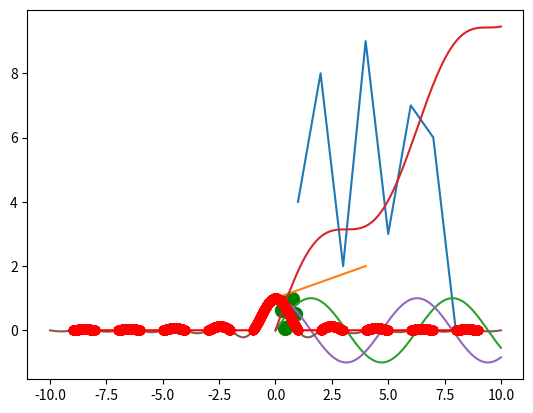

The script that saved this image:
import numpy as np
import matplotlib.pyplot as plt
import pandas as pd


# -----------------------------------------------------------------------------
# 1.matplotlib
# plt.plot([x軸],[y軸])
plt.plot([1,2,3,4,5,6,7,8],[4,8,2,9,3,7,6,0])

# 2.numPy
# 2-1 sum()
# np.array([List])  np.array((Tuple))
grades_1 = np.array([85,72,82])
weights_1 = np.array((0.6,0.7,0.5))
grades_2 = np.array([[85,72,82],[83,55,78]])
weights_2 = np.array((0.3,0.4,0.7))
# 計算加權
g = grades_1 * weights_1
print(g.sum())
# 2-2 dot()
# np.dot(list,list) 將兩個list相乘，後加總。和上述加總一樣，若是多維振烈就無法直加相乘加總
print(np.dot(grades_2,weights_2))
# 2-3 random
# 產生0~1的亂數 
# np.random.randn(n)  n為個數
np.random.rand()
# np.random.randint(x, y, size=n) x為亂數開頭，y為亂數結尾不會隨機到y這個數，n需要幾個亂數，亂數為整數
np.random.randint(1,10,size=2)
# np.random.randint(x, y, size=(a,b)) a需要幾組,b為一組需要幾個
np.random.randint(1,10,size=(2,5))
# 2-4 linspace(Start, End, Size) 產生Size個從Start到End的點
x = np.linspace(1, 2, 5)
plt.plot(x)
# 2-5 np.sin()、np.cos()、np.tan()、np.sinc()
x = np.linspace(0, 10, 1000)
plt.plot(x, np.sin(x))
plt.plot(x, np.sin(x) + x)
plt.plot(x, np.cos(x))
# 2-6 Array 篩選法
L = np.array([50,10,20,30,40,45,31,21])
L < 35
L[L < 35]
x = np.linspace(-10, 10,10000)
y = np.sinc(x)
# 第一次畫圖全部，第二次畫圖畫大於0的
# 為甚麼要找y>0的，x也需補上[y>0]。原因plot() 函數，如果同時使用 x 與 y，點的位置必須相等，因此如果挑出>0的，則小於0的x軸將不會對到y軸
# plt.plot(x,y,marker)
# marker相關內容:https://matplotlib.org/3.1.1/api/markers_api.html
plt.plot(x,y)
plt.plot(x[y>0], y[y>0], 'ro-')
# 2-7 scstter  與 plot相似但只能畫"點"
# s大小、c顏色
X = np.random.rand(6)
Y = np.random.rand(6)
plt.scatter(X,Y,s = 100,c="g")



